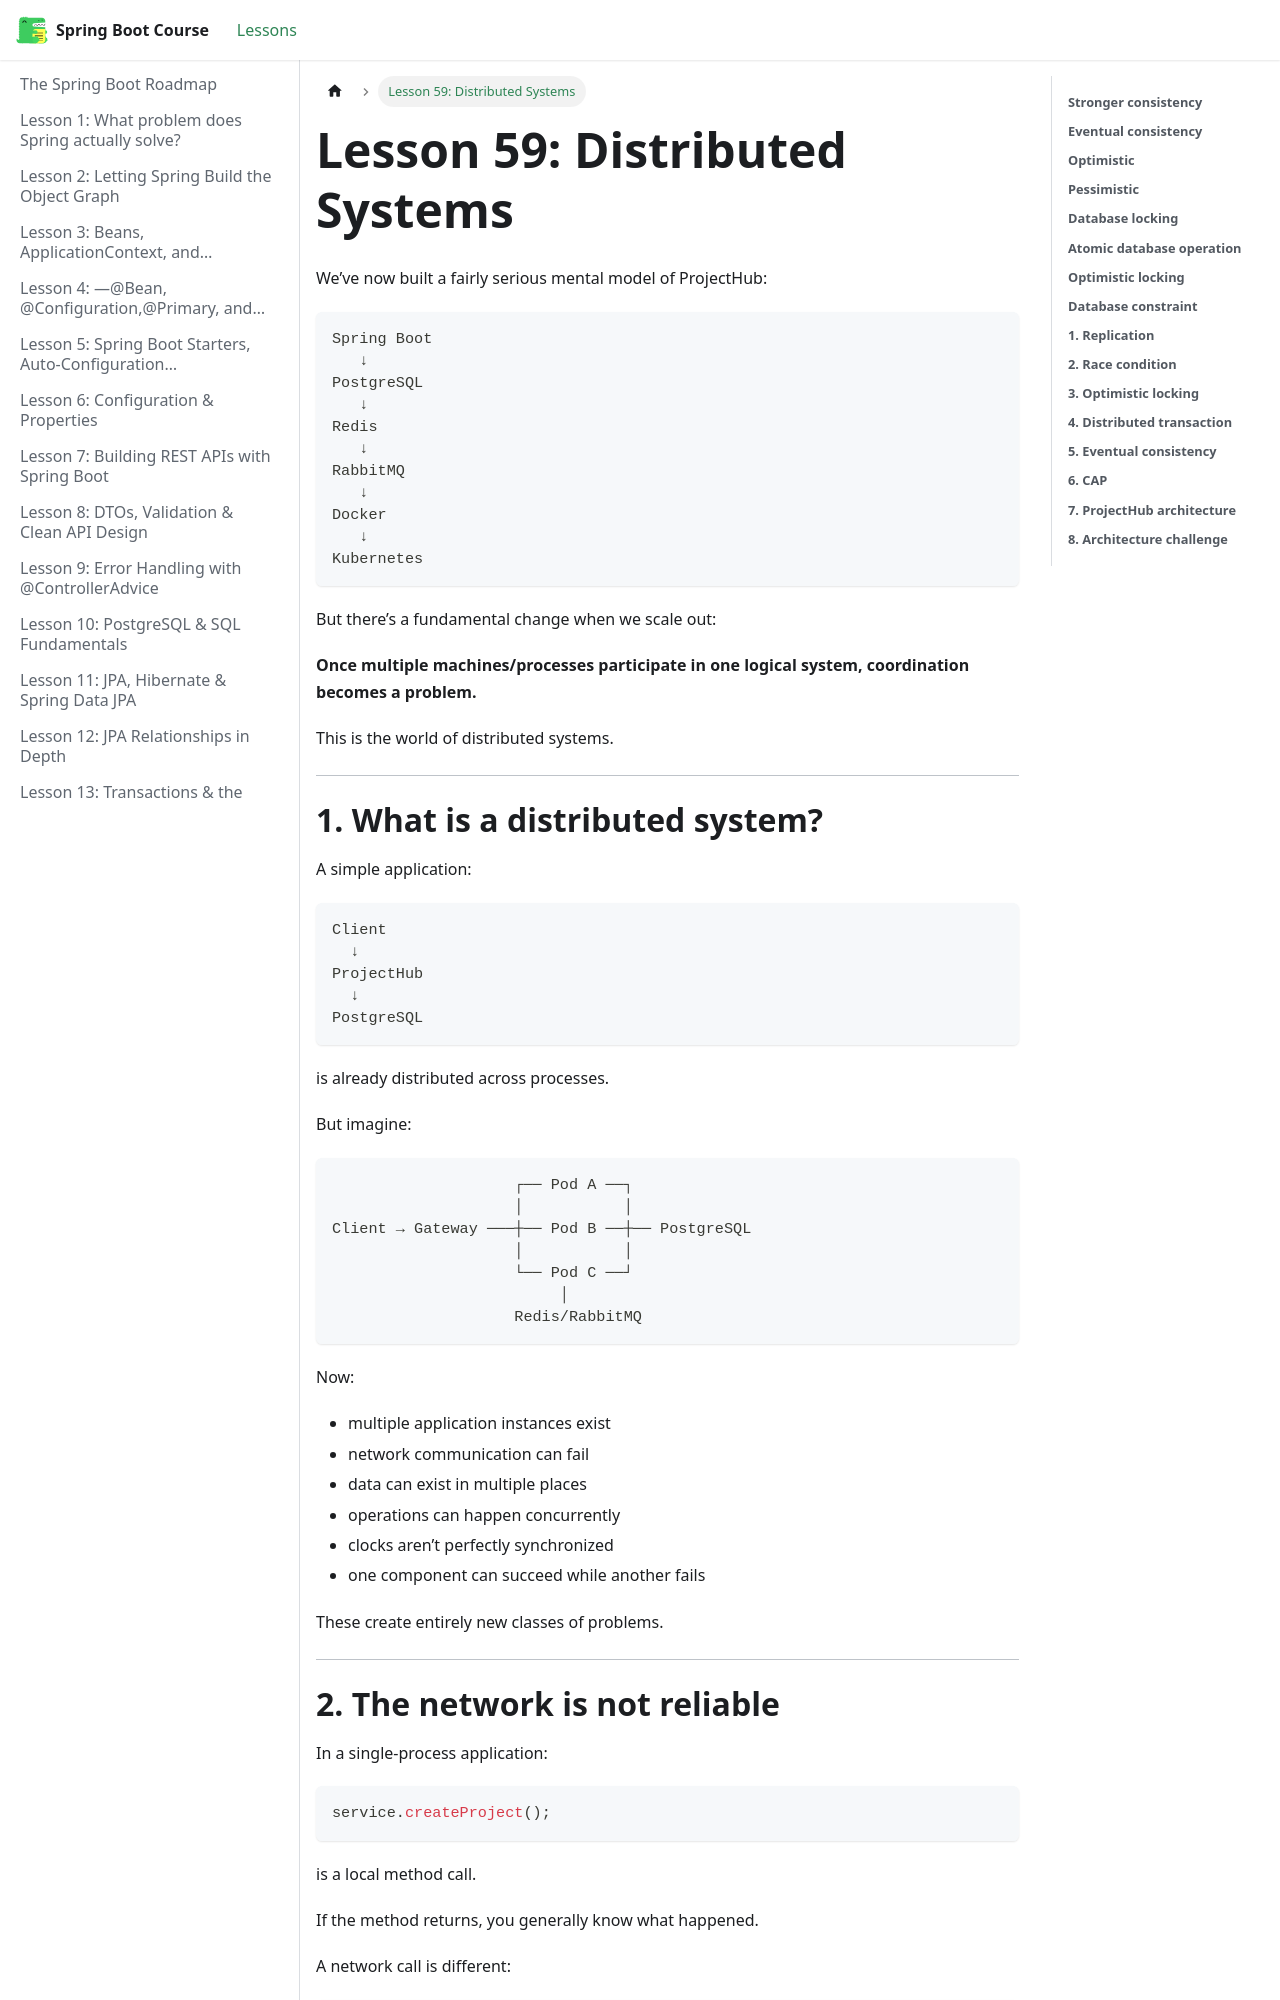

repository: BishoyHanyRaafat/spring-boot-docs · page: docs/lesson-59/index.html · generator: docusaurus

---
title: "Lesson 59: Distributed Systems"
sidebar_position: 59
---

We’ve now built a fairly serious mental model of ProjectHub:

```text
Spring Boot
   ↓
PostgreSQL
   ↓
Redis
   ↓
RabbitMQ
   ↓
Docker
   ↓
Kubernetes
```

But there’s a fundamental change when we scale out:

**Once multiple machines/processes participate in one logical system, coordination becomes a problem.**

This is the world of distributed systems.

---

# **1. What is a distributed system?**

A simple application:

```text
Client
  ↓
ProjectHub
  ↓
PostgreSQL
```

is already distributed across processes.

But imagine:

```text
                    ┌── Pod A ──┐
                    │           │
Client → Gateway ───┼── Pod B ──┼── PostgreSQL
                    │           │
                    └── Pod C ──┘
                         │
                    Redis/RabbitMQ
```

Now:

- multiple application instances exist
- network communication can fail
- data can exist in multiple places
- operations can happen concurrently
- clocks aren’t perfectly synchronized
- one component can succeed while another fails

These create entirely new classes of problems.

---
